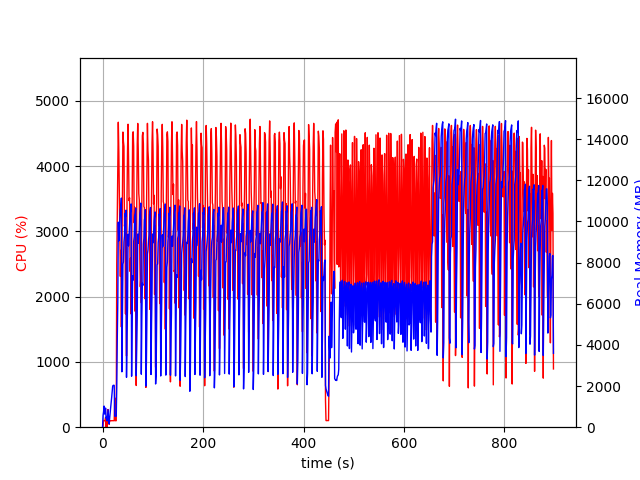

Data behind this chart, as committed beside it:
elapsed_time, nproc, cpu, mem_real, mem_virtual
3.933906555175781e-05, 1, 0.0, 7.605, 3185
1.007, 8, 27.8, 572.2, 2714
2.017, 4, 102.2, 740.2, 2566
3.025, 9, 100.0, 1028, 5776
4.035, 3, 101.3, 640.1, 2166
5.042, 3, 99.1, 712.8, 2166
6.051, 4, 148.3, 929.5, 2827
7.063, 4, 2.0, 430.8, 2037
8.072, 4, 133.9, 506.1, 2140
9.08, 3, 1.0, 311.6, 1670
10.09, 4, 269.6, 591.9, 2322
11.1, 6, 269.6, 848.3, 3026
12.11, 3, 121.0, 304, 1671
13.12, 1, 43.6, 164.8, 941.6
14.12, 1, 100.2, 434.8, 1902
15.13, 1, 99.2, 674.8, 3188
16.14, 1, 100.2, 952.8, 3188
17.15, 1, 99.1, 1184, 5748
18.16, 1, 100.2, 1450, 5748
19.17, 1, 100.0, 1720, 5748
20.18, 1, 99.9, 2000, 5748
21.19, 1, 99.9, 2036, 5236
22.2, 1, 99.9, 2036, 5236
23.21, 1, 99.8, 2036, 5236
24.22, 1, 448.9, 537.2, 10918
25.24, 1, 99.7, 537.2, 10918
26.25, 1, 99.9, 537.2, 10918
27.26, 1, 99.9, 537.2, 10918
28.27, 1, 2495, 1953, 10406
29.32, 1, 3284, 4305, 10494
30.33, 1, 4189, 6062, 17885
31.36, 1, 4674, 9967, 22756
32.39, 1, 4230, 9054, 22756
33.41, 1, 3602, 9467, 22770
34.44, 1, 2923, 10103, 22834
35.45, 1, 2311, 10584, 22834
36.46, 1, 2710, 10713, 22834
37.47, 1, 1537, 11139, 22914
38.48, 1, 2629, 2693, 22914
39.54, 1, 3502, 5424, 22914
40.56, 1, 4524, 7919, 23339
41.59, 1, 4376, 8041, 23395
42.61, 1, 4302, 9007, 23395
43.63, 1, 3080, 9306, 23395
44.66, 1, 3162, 10391, 23395
45.68, 1, 1736, 10224, 23395
46.69, 1, 2972, 10550, 23395
47.7, 1, 1092, 2424, 23395
48.71, 1, 3522, 4449, 23395
49.72, 1, 4255, 5805, 23410
50.74, 1, 4644, 9378, 23730
51.76, 1, 4125, 8823, 23730
52.78, 1, 3473, 9278, 23730
53.81, 1, 3516, 9809, 23730
54.82, 1, 2388, 10358, 23730
55.83, 1, 2593, 10507, 23730
56.84, 1, 1735, 10855, 23730
57.85, 1, 2381, 2480, 23730
58.88, 1, 3454, 5245, 23730
59.9, 1, 4490, 7355, 23790
... 824 more rows
